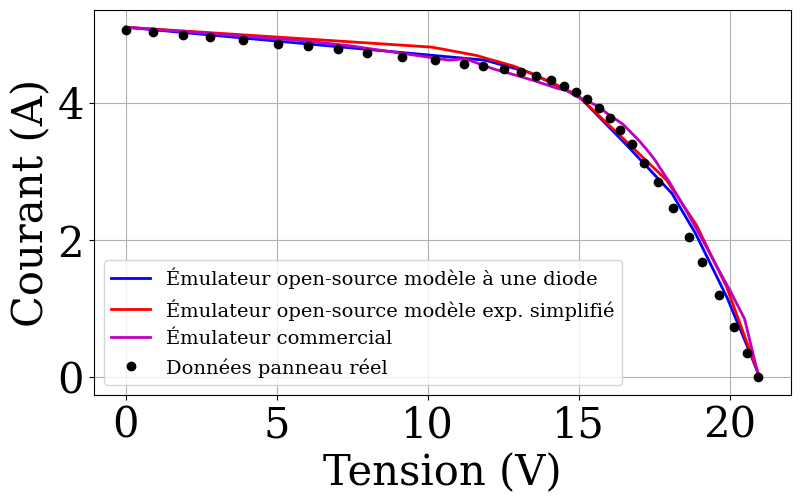

Generate this figure with matplotlib:
import numpy as np
import matplotlib.pyplot as plt

# Script Python : comparaison des 3 courbes + points expérimentaux

# Équivalent de 'clear; clc; close all' en MATLAB
plt.close('all')

# Appliquer la police 'Times New Roman' à tous les éléments de texte
# C'est l'équivalent des commandes 'set(findall...)' de MATLAB
plt.rcParams['font.family'] = 'serif'
plt.rcParams['font.serif'] = ['Times New Roman'] + plt.rcParams['font.serif']

# %% 1) Affichage des trois courbes + points expérimentaux
# Créer la figure avec une couleur de fond blanche et une taille spécifique
fig, ax = plt.subplots(figsize=(9, 5), dpi=100, facecolor='w')

# Activer la grille et permettre de superposer les graphiques ('hold on' est le défaut)
ax.grid(True)

# % Émulateur complet
# V_complet = np.array([
#     0,
#     13.13,
#     18.31,
#     20.56,
#     21.88,
#     22.68,
#     23.52,
#     24.61,
#     25.46,
#     26.1,
#     26.69,
#     27.24,
#     27.52,
#     27.75,
#     28.18,
#    ])
#
# I_complet = np.array([
#     4.12,
#     4.03,
#     3.96,
#     3.87,
#     3.72,
#     3.63,
#     3.38,
#     3,
#     2.7,
#     2.19,
#     1.72,
#     0.99,
#     0.59,
#     0.26,
#     0,
# ])

# % Émulateur complet - KC85TS
# V_complete = np.array([
#     0,
#     13.20,
#     14.49,
#     15.37,
#     16.52,
#     17.29,
#     18.48,
#     19.51,
#     20.11,
#     20.73,
#     21.23,
#     21.55,
#     21.7
# ])
#
# I_complete = np.array([
#     5.34,
#     5.33,
#     5.31,
#     5.28,
#     5.15,
#     5.04,
#     4.29,
#     3.60,
#     2.77,
#     1.85,
#     0.89,
#     0.29,
#     0
# ])

# Émulateur complet - Uni‑Solar ES‑62T (S = 1000 W/m^2 et T = 25°C)
V_complete = np.array([
    0,
    11.90,
    12.39,
    13.38,
    14.47,
    15.04,
    16.60,
    18.09,
    18.88,
    19.93,
    20.58,
    21,
])
I_complete = np.array([
    5.1,
    4.62,
    4.56,
    4.44,
    4.21,
    4.08,
    3.38,
    2.68,
    2.09,
    1.15,
    0.46,
    0,
])

h1, = ax.plot(V_complete,  I_complete,   '-b',  linewidth=2)

# % Émulateur simple 
# V_simple = np.array([
#     0,
#     15.59,
#     17.23,
#     18.55,
#     19.60,
#     20.42,
#     21.61,
#     22.88,
#     24.18,
#     25.40,
#     26.10,
#     26.69,
#     27.49,
#     27.97,
#     28.18,
# ])
#
# I_simple = np.array([
#     4.12,
#     4.08,
#     4.06,
#     4.03,
#     3.98,
#     3.94,
#     3.80,
#     3.63,
#     3.18,
#     2.76,
#     2.27,
#     1.84,
#     0.87,
#     0.26,
#     0,
# ])

# % Émulateur simple - KC85TS
# V_simple = np.array([
#     0,
#     13.24,
#     14.25,
#     15.19,
#     15.95,
#     17.23,
#     18.29,
#     19.49,
#     20.09,
#     20.62,
#     21.11,
#     21.58,
#     21.7
# ])
#
# I_simple = np.array([
#     5.34,
#     5.31,
#     5.29,
#     5.26,
#     5.20,
#     5.04,
#     4.61,
#     4.06,
#     3.36,
#     2.71,
#     1.48,
#     0.29,
#     0
# ])

# Émulateur simple -Uni‑Solar ES‑62T (S = 1000 W/m^2 et T = 25°C)
V_simple = np.array([
    0,
    10.14,
    11.60,
    12.88,
    14.14,
    14.96,
    16.69,
    17.92,
    18.90,
    19.91,
    20.49,
    21,
])
I_simple = np.array([
    5.1,
    4.81,
    4.69,
    4.53,
    4.29,
    4.11,
    3.39,
    2.87,
    2.22,
    1.31,
    0.61,
    0,
])

h2, = ax.plot(V_simple, I_simple, '-r', linewidth=2)  # plot modèle exponentielle simple

# % Émulateur commercial
# V_commercial = np.array([
#     0,
#     1.43,
#     4.82,
#     9.5,
#     15.9,
#     18.72,
#     19.9,
#     20.51,
#     22.06,
#     23.07,
#     23.95,
#     24.58,
#     24.79,
#     25.39,
#     25.90,
#     26.43,
#     27.00,
#     27.57,
#     28.09,
#     28.18,
#    ])
#
# I_commercial = np.array([
#     4.12,
#     4.11,
#     4.09,
#     4.05,
#     3.97,
#     3.89,
#     3.85,
#     3.83,
#     3.73,
#     3.61,
#     3.37,
#     2.96,
#     2.79,
#     2.3,
#     1.87,
#     1.44,
#     0.97,
#     0.5,
#     0.07,
#     0,
# ])

# Émulateur commercial - Uni‑Solar ES‑62T (S = 1000 W/m^2 et T = 25°C)
V_commercial = np.array([
    0, 3.05, 5.95, 7.42, 10.72, 11.25, 12.2, 12.93, 13.54, 14.22,
    14.28, 14.6, 14.9, 15.08, 15.31, 15.63, 15.84, 16.05, 16.26, 16.46,
    16.71, 17.02, 17.31, 17.54, 17.7, 18, 18.54, 19.01, 19.56, 20.02,
    20.5, 20.94, 21,
])
I_commercial = np.array([
    5.1, 5.00, 4.90, 4.83, 4.62, 4.64, 4.49, 4.40, 4.32, 4.22,
    4.21, 4.18, 4.10, 4.06, 4.02, 3.95, 3.88, 3.81, 3.75, 3.69,
    3.58, 3.44, 3.29, 3.16, 3.049, 2.85, 2.45, 2.08, 1.63, 1.26,
    0.85, 0.05, 0,
])

h3, = ax.plot(V_commercial, I_commercial, '-m', linewidth=2)  # plot émulateur commercial

# % Données panneau réel
# tension_orig = np.array([...])
# courant_orig = np.array([...])

# % Données panneau réel - KC85TS
# V_pannel = np.array([...])
# I_pannel = np.array([...])

# Données panneau réel - Uni‑Solar ES‑62T (S = 1000 W/m^2 et T = 25°C)
V_pannel = np.array([
    0.02882, 0.89345, 1.90218, 2.78603, 3.88122, 5.03406, 6.05240, 
    7.04192, 7.99301, 9.14585, 10.23144, 11.21135, 11.84541, 12.54672, 
    13.10393, 13.58428, 14.08384, 14.53537, 14.92926, 15.26550, 
    15.66900, 16.03406, 16.37991, 16.76419, 17.17729, 17.61921, 
    18.13799, 18.65677, 19.09869, 19.63668, 20.16507, 20.57817, 20.94323
])
I_pannel = np.array([
    5.06297, 5.02784, 4.98919, 4.95405, 4.90838, 4.86270, 4.82054, 
    4.78189, 4.72919, 4.67297, 4.61676, 4.56757, 4.53243, 4.49730, 
    4.44811, 4.39189, 4.32865, 4.24784, 4.15297, 4.05811, 3.92108, 
    3.77351, 3.59784, 3.39405, 3.12703, 2.84595, 2.46297, 2.04838, 
    1.67243, 1.19108, 0.73784, 0.34784, 0.00703
])

# plot données panneau réel
h4, = ax.plot(V_pannel, I_pannel, 'ko', markersize=6, markerfacecolor='k')

ax.set_xlabel('Tension (V)', fontsize=30)
ax.set_ylabel('Courant (A)', fontsize=30)
ax.legend(handles=[h1, h2, h3, h4],
          labels=['Émulateur open-source modèle à une diode', 'Émulateur open-source modèle exp. simplifié', 'Émulateur commercial', 'Données panneau réel'],
          loc='best', fontsize=14) # Ajustement de la taille de la police pour la lisibilité

# Configurations de police pour les graduations des axes
ax.tick_params(axis='both', which='major', labelsize=30)

# plt.tight_layout() # Dé-commentez si les labels sont coupés
plt.show()